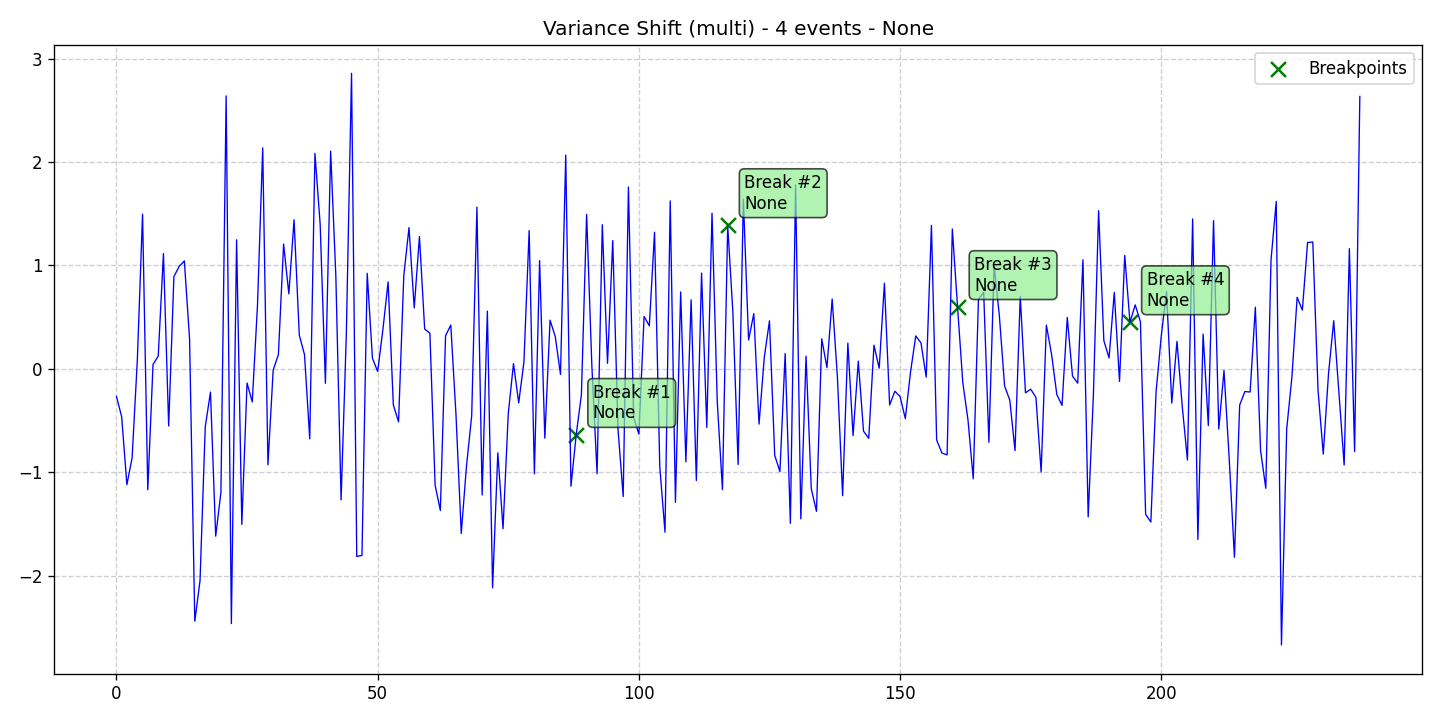

Values plotted in this chart, from the file beside it:
data, stationary, det_lin_up, det_lin_down, det_quad, det_cubic, det_exp, det_damped, stoc_trend, volatility, single_seas, multiple_seas, point_anom_single, point_anom_multi, collect_anom, context_anom, mean_shift, var_shift, trend_shift, date, is_break, is_anomaly, is_multi, location_beginning
-0.2667, 0, 0, 0, 0, 0, 0, 0, 0, 0, 0, 0, 0, 0, 0, 0, 0, 1, 0, 2020-01-01, 0, 0, 1, 0
-0.4638, 0, 0, 0, 0, 0, 0, 0, 0, 0, 0, 0, 0, 0, 0, 0, 0, 1, 0, 2020-01-02, 0, 0, 1, 0
-1.121, 0, 0, 0, 0, 0, 0, 0, 0, 0, 0, 0, 0, 0, 0, 0, 0, 1, 0, 2020-01-03, 0, 0, 1, 0
-0.8607, 0, 0, 0, 0, 0, 0, 0, 0, 0, 0, 0, 0, 0, 0, 0, 0, 1, 0, 2020-01-04, 0, 0, 1, 0
0.08516, 0, 0, 0, 0, 0, 0, 0, 0, 0, 0, 0, 0, 0, 0, 0, 0, 1, 0, 2020-01-05, 0, 0, 1, 0
1.497, 0, 0, 0, 0, 0, 0, 0, 0, 0, 0, 0, 0, 0, 0, 0, 0, 1, 0, 2020-01-06, 0, 0, 1, 0
-1.17, 0, 0, 0, 0, 0, 0, 0, 0, 0, 0, 0, 0, 0, 0, 0, 0, 1, 0, 2020-01-07, 0, 0, 1, 0
0.04112, 0, 0, 0, 0, 0, 0, 0, 0, 0, 0, 0, 0, 0, 0, 0, 0, 1, 0, 2020-01-08, 0, 0, 1, 0
0.124, 0, 0, 0, 0, 0, 0, 0, 0, 0, 0, 0, 0, 0, 0, 0, 0, 1, 0, 2020-01-09, 0, 0, 1, 0
1.115, 0, 0, 0, 0, 0, 0, 0, 0, 0, 0, 0, 0, 0, 0, 0, 0, 1, 0, 2020-01-10, 0, 0, 1, 0
-0.5528, 0, 0, 0, 0, 0, 0, 0, 0, 0, 0, 0, 0, 0, 0, 0, 0, 1, 0, 2020-01-11, 0, 0, 1, 0
0.892, 0, 0, 0, 0, 0, 0, 0, 0, 0, 0, 0, 0, 0, 0, 0, 0, 1, 0, 2020-01-12, 0, 0, 1, 0
0.9913, 0, 0, 0, 0, 0, 0, 0, 0, 0, 0, 0, 0, 0, 0, 0, 0, 1, 0, 2020-01-13, 0, 0, 1, 0
1.044, 0, 0, 0, 0, 0, 0, 0, 0, 0, 0, 0, 0, 0, 0, 0, 0, 1, 0, 2020-01-14, 0, 0, 1, 0
0.2865, 0, 0, 0, 0, 0, 0, 0, 0, 0, 0, 0, 0, 0, 0, 0, 0, 1, 0, 2020-01-15, 0, 0, 1, 0
-2.442, 0, 0, 0, 0, 0, 0, 0, 0, 0, 0, 0, 0, 0, 0, 0, 0, 1, 0, 2020-01-16, 0, 0, 1, 0
-2.049, 0, 0, 0, 0, 0, 0, 0, 0, 0, 0, 0, 0, 0, 0, 0, 0, 1, 0, 2020-01-17, 0, 0, 1, 0
-0.5621, 0, 0, 0, 0, 0, 0, 0, 0, 0, 0, 0, 0, 0, 0, 0, 0, 1, 0, 2020-01-18, 0, 0, 1, 0
-0.2249, 0, 0, 0, 0, 0, 0, 0, 0, 0, 0, 0, 0, 0, 0, 0, 0, 1, 0, 2020-01-19, 0, 0, 1, 0
-1.619, 0, 0, 0, 0, 0, 0, 0, 0, 0, 0, 0, 0, 0, 0, 0, 0, 1, 0, 2020-01-20, 0, 0, 1, 0
-1.194, 0, 0, 0, 0, 0, 0, 0, 0, 0, 0, 0, 0, 0, 0, 0, 0, 1, 0, 2020-01-21, 0, 0, 1, 0
2.641, 0, 0, 0, 0, 0, 0, 0, 0, 0, 0, 0, 0, 0, 0, 0, 0, 1, 0, 2020-01-22, 0, 0, 1, 0
-2.465, 0, 0, 0, 0, 0, 0, 0, 0, 0, 0, 0, 0, 0, 0, 0, 0, 1, 0, 2020-01-23, 0, 0, 1, 0
1.249, 0, 0, 0, 0, 0, 0, 0, 0, 0, 0, 0, 0, 0, 0, 0, 0, 1, 0, 2020-01-24, 0, 0, 1, 0
-1.505, 0, 0, 0, 0, 0, 0, 0, 0, 0, 0, 0, 0, 0, 0, 0, 0, 1, 0, 2020-01-25, 0, 0, 1, 0
-0.137, 0, 0, 0, 0, 0, 0, 0, 0, 0, 0, 0, 0, 0, 0, 0, 0, 1, 0, 2020-01-26, 0, 0, 1, 0
-0.3205, 0, 0, 0, 0, 0, 0, 0, 0, 0, 0, 0, 0, 0, 0, 0, 0, 1, 0, 2020-01-27, 0, 0, 1, 0
0.6166, 0, 0, 0, 0, 0, 0, 0, 0, 0, 0, 0, 0, 0, 0, 0, 0, 1, 0, 2020-01-28, 0, 0, 1, 0
2.138, 0, 0, 0, 0, 0, 0, 0, 0, 0, 0, 0, 0, 0, 0, 0, 0, 1, 0, 2020-01-29, 0, 0, 1, 0
-0.9285, 0, 0, 0, 0, 0, 0, 0, 0, 0, 0, 0, 0, 0, 0, 0, 0, 1, 0, 2020-01-30, 0, 0, 1, 0
-0.01279, 0, 0, 0, 0, 0, 0, 0, 0, 0, 0, 0, 0, 0, 0, 0, 0, 1, 0, 2020-01-31, 0, 0, 1, 0
0.1381, 0, 0, 0, 0, 0, 0, 0, 0, 0, 0, 0, 0, 0, 0, 0, 0, 1, 0, 2020-02-01, 0, 0, 1, 0
1.208, 0, 0, 0, 0, 0, 0, 0, 0, 0, 0, 0, 0, 0, 0, 0, 0, 1, 0, 2020-02-02, 0, 0, 1, 0
0.7254, 0, 0, 0, 0, 0, 0, 0, 0, 0, 0, 0, 0, 0, 0, 0, 0, 1, 0, 2020-02-03, 0, 0, 1, 0
1.442, 0, 0, 0, 0, 0, 0, 0, 0, 0, 0, 0, 0, 0, 0, 0, 0, 1, 0, 2020-02-04, 0, 0, 1, 0
0.3265, 0, 0, 0, 0, 0, 0, 0, 0, 0, 0, 0, 0, 0, 0, 0, 0, 1, 0, 2020-02-05, 0, 0, 1, 0
0.137, 0, 0, 0, 0, 0, 0, 0, 0, 0, 0, 0, 0, 0, 0, 0, 0, 1, 0, 2020-02-06, 0, 0, 1, 0
-0.6773, 0, 0, 0, 0, 0, 0, 0, 0, 0, 0, 0, 0, 0, 0, 0, 0, 1, 0, 2020-02-07, 0, 0, 1, 0
2.085, 0, 0, 0, 0, 0, 0, 0, 0, 0, 0, 0, 0, 0, 0, 0, 0, 1, 0, 2020-02-08, 0, 0, 1, 0
1.395, 0, 0, 0, 0, 0, 0, 0, 0, 0, 0, 0, 0, 0, 0, 0, 0, 1, 0, 2020-02-09, 0, 0, 1, 0
-0.1398, 0, 0, 0, 0, 0, 0, 0, 0, 0, 0, 0, 0, 0, 0, 0, 0, 1, 0, 2020-02-10, 0, 0, 1, 0
2.106, 0, 0, 0, 0, 0, 0, 0, 0, 0, 0, 0, 0, 0, 0, 0, 0, 1, 0, 2020-02-11, 0, 0, 1, 0
0.893, 0, 0, 0, 0, 0, 0, 0, 0, 0, 0, 0, 0, 0, 0, 0, 0, 1, 0, 2020-02-12, 0, 0, 1, 0
-1.268, 0, 0, 0, 0, 0, 0, 0, 0, 0, 0, 0, 0, 0, 0, 0, 0, 1, 0, 2020-02-13, 0, 0, 1, 0
0.3253, 0, 0, 0, 0, 0, 0, 0, 0, 0, 0, 0, 0, 0, 0, 0, 0, 1, 0, 2020-02-14, 0, 0, 1, 0
2.859, 0, 0, 0, 0, 0, 0, 0, 0, 0, 0, 0, 0, 0, 0, 0, 0, 1, 0, 2020-02-15, 0, 0, 1, 0
-1.815, 0, 0, 0, 0, 0, 0, 0, 0, 0, 0, 0, 0, 0, 0, 0, 0, 1, 0, 2020-02-16, 0, 0, 1, 0
-1.805, 0, 0, 0, 0, 0, 0, 0, 0, 0, 0, 0, 0, 0, 0, 0, 0, 1, 0, 2020-02-17, 0, 0, 1, 0
0.9244, 0, 0, 0, 0, 0, 0, 0, 0, 0, 0, 0, 0, 0, 0, 0, 0, 1, 0, 2020-02-18, 0, 0, 1, 0
0.1032, 0, 0, 0, 0, 0, 0, 0, 0, 0, 0, 0, 0, 0, 0, 0, 0, 1, 0, 2020-02-19, 0, 0, 1, 0
-0.02551, 0, 0, 0, 0, 0, 0, 0, 0, 0, 0, 0, 0, 0, 0, 0, 0, 1, 0, 2020-02-20, 0, 0, 1, 0
0.3778, 0, 0, 0, 0, 0, 0, 0, 0, 0, 0, 0, 0, 0, 0, 0, 0, 1, 0, 2020-02-21, 0, 0, 1, 0
0.8418, 0, 0, 0, 0, 0, 0, 0, 0, 0, 0, 0, 0, 0, 0, 0, 0, 1, 0, 2020-02-22, 0, 0, 1, 0
-0.3486, 0, 0, 0, 0, 0, 0, 0, 0, 0, 0, 0, 0, 0, 0, 0, 0, 1, 0, 2020-02-23, 0, 0, 1, 0
-0.5131, 0, 0, 0, 0, 0, 0, 0, 0, 0, 0, 0, 0, 0, 0, 0, 0, 1, 0, 2020-02-24, 0, 0, 1, 0
0.8998, 0, 0, 0, 0, 0, 0, 0, 0, 0, 0, 0, 0, 0, 0, 0, 0, 1, 0, 2020-02-25, 0, 0, 1, 0
1.367, 0, 0, 0, 0, 0, 0, 0, 0, 0, 0, 0, 0, 0, 0, 0, 0, 1, 0, 2020-02-26, 0, 0, 1, 0
0.5894, 0, 0, 0, 0, 0, 0, 0, 0, 0, 0, 0, 0, 0, 0, 0, 0, 1, 0, 2020-02-27, 0, 0, 1, 0
1.28, 0, 0, 0, 0, 0, 0, 0, 0, 0, 0, 0, 0, 0, 0, 0, 0, 1, 0, 2020-02-28, 0, 0, 1, 0
0.3848, 0, 0, 0, 0, 0, 0, 0, 0, 0, 0, 0, 0, 0, 0, 0, 0, 1, 0, 2020-02-29, 0, 0, 1, 0
... 179 more rows
